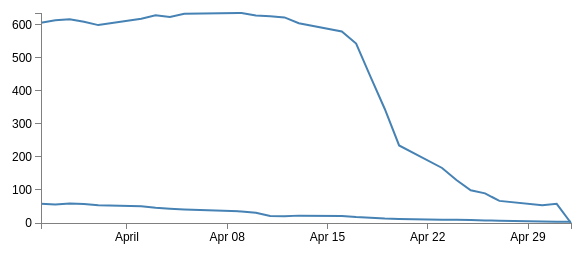
D3 v3 page, settled after 360 driven frames (6 s of simulated time); the page loaded 1 data file(s).


    var color = d3.scale.category10();
    console.log(color);
// Set the dimensions of the canvas / graph
var margin = {top: 30, right: 20, bottom: 30, left: 50},
    width = 600 - margin.left - margin.right,
    height = 270 - margin.top - margin.bottom;

// Parse the date / time
var parseDate = d3.time.format("%d-%b-%y").parse;

// Set the ranges
var x = d3.time.scale().range([0, width]);
var y = d3.scale.linear().range([height, 0]);

// Define the axes
var xAxis = d3.svg.axis().scale(x)
    .orient("bottom").ticks(5);

var yAxis = d3.svg.axis().scale(y)
    .orient("left").ticks(5);

// Define the line
var valueline = d3.svg.line()
    .x(function(d) {return x(d[0]); })
    .y(function(d) { return y(d[1]); });

var valueline2 = d3.svg.line()
        .x(function(d) { return x(d[0]); })
        .y(function(d) { return y(d[2]); });
// Adds the svg canvas
var svg = d3.select("body")
    .append("svg")
        .attr("width", width + margin.left + margin.right)
        .attr("height", height + margin.top + margin.bottom)
    .append("g")
        .attr("transform",
              "translate(" + margin.left + "," + margin.top + ")");


// Get the data
d3.csv("data.csv", function(error, data) {
    data.forEach(function(d, index, theArray) {
        var arr = [];
        arr.push(parseDate(d.date));
        d.close =+d.close;
        d.open =+d.open;
        arr.push(d.close);
        arr.push(d.open);
        theArray[index] =  arr;
    });
    // Scale the range of the data
    x.domain(d3.extent(data, function(d) { return d[0]; }));
    y.domain([0, d3.max(data, function(d) { return Math.max(d[1],d[2]); })]);

    // Add the valueline path.
    svg.append("path")
        .attr("class", "line")
        .attr("d", valueline(data));

    // Add the valueline path.
    svg.append("path")
            .attr("class", "line")
            .attr("d", valueline2(data));

    // Add the X Axis
    svg.append("g")
        .attr("class", "x axis")
        .attr("transform", "translate(0," + height + ")")
        .call(xAxis);

    // Add the Y Axis
    svg.append("g")
        .attr("class", "y axis")
        .call(yAxis);

});



### data: data.csv
date, close, open
2-May-12, , 3.41
1-May-12, 58.13, 3.41
30-Apr-12, 53.98, 4.55
27-Apr-12, 67.00, 6.78
26-Apr-12, 89.70, 7.85
25-Apr-12, 99.00, 8.92
24-Apr-12, 130.3, 9.92
23-Apr-12, 166.7, 10.13
20-Apr-12, 235, 12.23
19-Apr-12, 345.4, 13.45
18-Apr-12, 443.3, 16.04
17-Apr-12, 543.7, 18.03
16-Apr-12, 580.1, 21.02
13-Apr-12, 605.2, 22.34
12-Apr-12, 622.8, 20.15
11-Apr-12, 626.2, 21.26
10-Apr-12, 628.4, 31.04
9-Apr-12, 636.2, 35.04
5-Apr-12, 633.7, 41.02
4-Apr-12, 624.3, 43.05
3-Apr-12, 629.3, 46.03
2-Apr-12, 618.6, 51.03
30-Mar-12, 599.5, 53.42
29-Mar-12, 609.9, 57.82
28-Mar-12, 617.6, 59.01
27-Mar-12, 614.5, 56.03
26-Mar-12, 607, 58.01